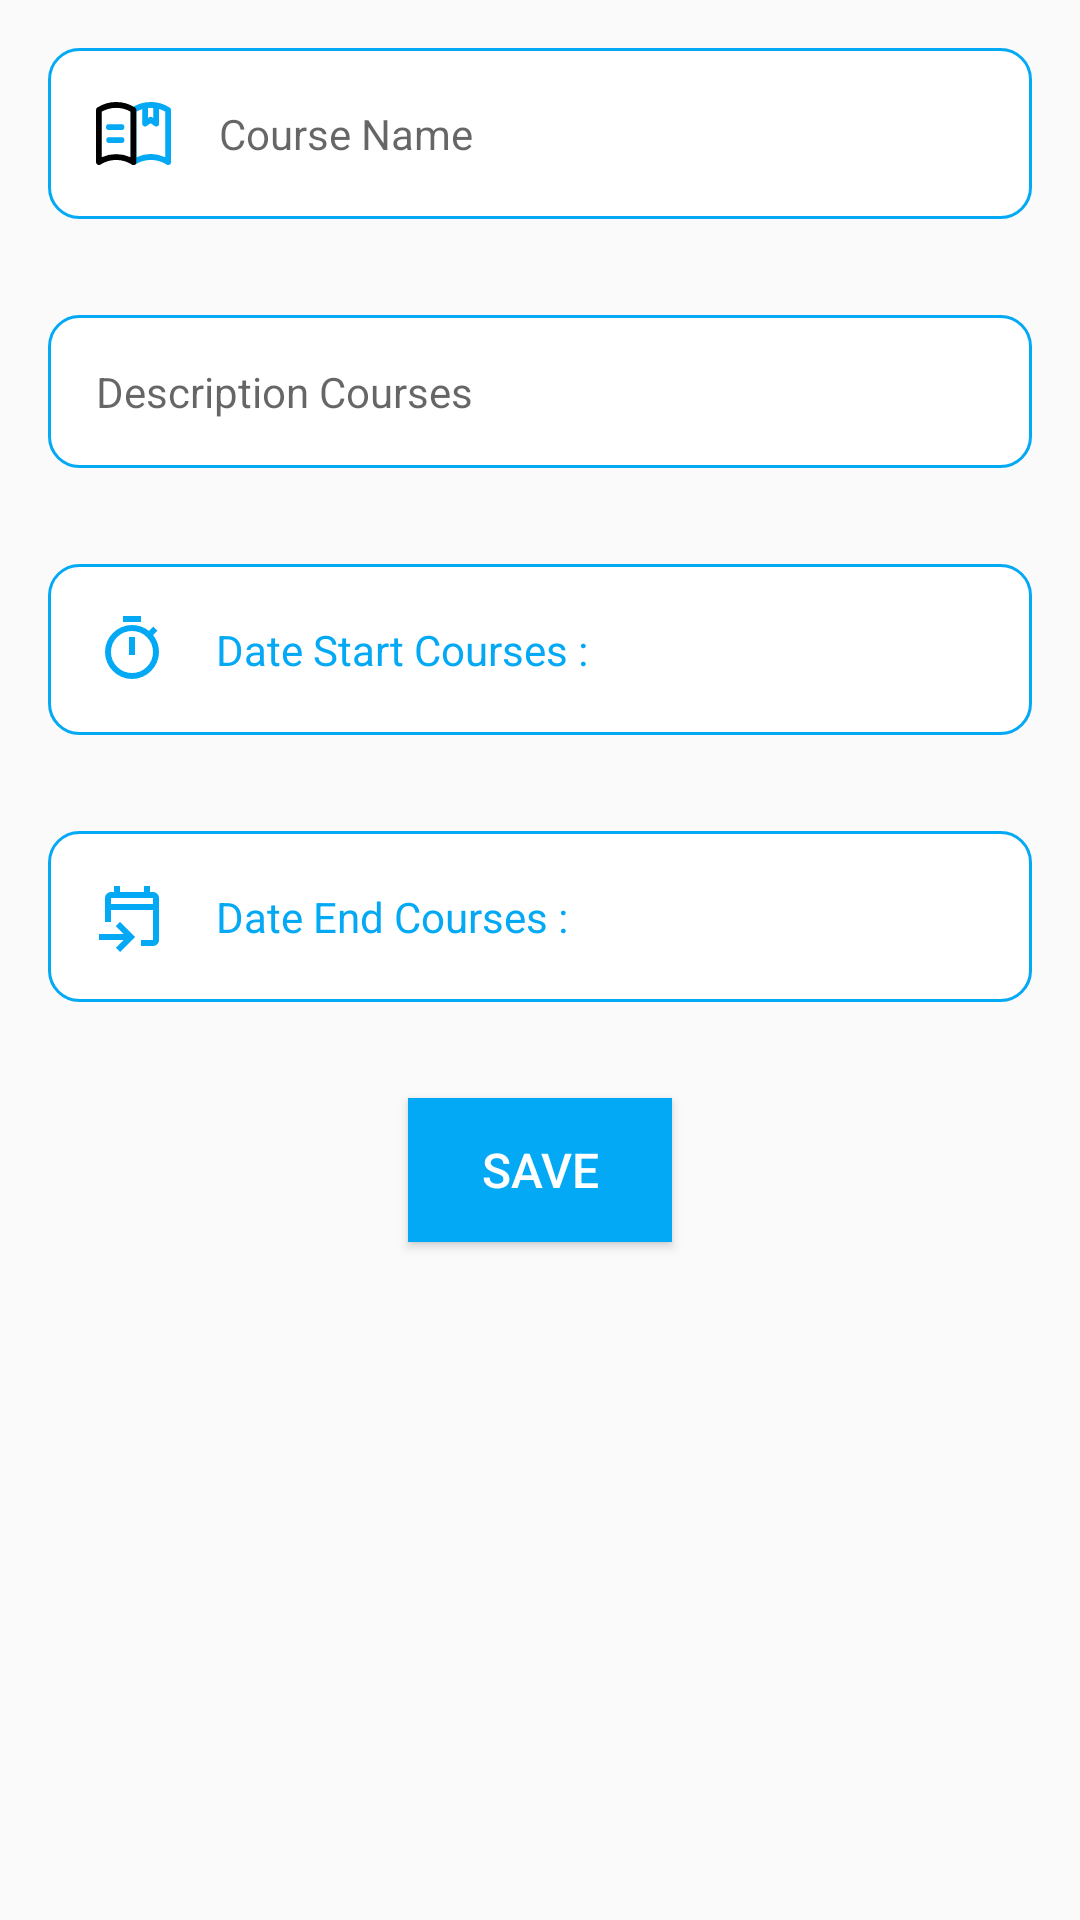

The Android layout XML behind this screen, and the referenced resources:
<!-- AndroidManifest.xml: application theme Theme.SaveCourses -->
<!-- res/layout/activity_add_courses.xml -->
<?xml version="1.0" encoding="utf-8"?>
<ScrollView xmlns:android="http://schemas.android.com/apk/res/android"
    xmlns:app="http://schemas.android.com/apk/res-auto"
    xmlns:tools="http://schemas.android.com/tools"
    android:layout_width="match_parent"
    android:layout_gravity="center"
    android:layout_height="match_parent">

    <LinearLayout
        android:layout_width="match_parent"
        android:layout_height="match_parent"
        android:gravity="center"
        android:orientation="vertical">

        <EditText
            android:id="@+id/name_course_et"
            style="@style/EditTextStyle"
            android:layout_height="57dp"
            android:drawableStart="@drawable/ic_name_course"
            android:hint="@string/course_name"
            android:inputType="text" />


        <EditText
            android:id="@+id/description_course_et"
            style="@style/EditTextStyle"
            android:layout_height="wrap_content"
            android:hint="@string/description"
            android:inputType="textMultiLine" />

        <TextView
            android:id="@+id/date_start_courses_tv"
            android:drawableStart="@drawable/ic_courses_start"
            style="@style/EditTextStyle"
            android:layout_height="57dp"
            android:text="@string/date_start_courses"/>


        <TextView
            android:id="@+id/date_end_courses_tv"
            android:drawableStart="@drawable/ic_courses_end"
            style="@style/EditTextStyle"
            android:layout_height="57dp"
            android:text="@string/date_end_courses"/>



        <Button
            android:id="@+id/save_btn"
            style="@style/ButtonStyle"
            android:layout_width="wrap_content"
            android:layout_height="wrap_content"
            android:text="@string/save" />

    </LinearLayout>
</ScrollView>
<!-- resources referenced by this layout -->
<resources>
  <!-- drawable ic_courses_end (drawable) -->
  <vector xmlns:android="http://schemas.android.com/apk/res/android"
      android:width="24dp"
      android:height="24dp"
      android:viewportWidth="960"
      android:viewportHeight="960">
    <path
        android:fillColor="@color/base"
        android:pathData="M600,880v-80h160v-400L200,400v160h-80v-320q0,-33 23.5,-56.5T200,160h40v-80h80v80h320v-80h80v80h40q33,0 56.5,23.5T840,240v560q0,33 -23.5,56.5T760,880L600,880ZM320,960l-56,-56 103,-104L40,800v-80h327L264,616l56,-56 200,200L320,960ZM200,320h560v-80L200,240v80ZM200,320v-80,80Z"/>
  </vector>
  <!-- drawable ic_courses_start (drawable) -->
  <vector xmlns:android="http://schemas.android.com/apk/res/android"
      android:width="24dp"
      android:height="24dp"
      android:viewportWidth="960"
      android:viewportHeight="960">
    <path
        android:fillColor="@color/base"
        android:pathData="M360,120v-80h240v80L360,120ZM440,560h80v-240h-80v240ZM480,880q-74,0 -139.5,-28.5T226,774q-49,-49 -77.5,-114.5T120,520q0,-74 28.5,-139.5T226,266q49,-49 114.5,-77.5T480,160q62,0 119,20t107,58l56,-56 56,56 -56,56q38,50 58,107t20,119q0,74 -28.5,139.5T734,774q-49,49 -114.5,77.5T480,880ZM480,800q116,0 198,-82t82,-198q0,-116 -82,-198t-198,-82q-116,0 -198,82t-82,198q0,116 82,198t198,82ZM480,520Z"/>
  </vector>
  <string name="course_name">Course Name</string>
  <string name="date_end_courses">Date End Courses : </string>
  <string name="date_start_courses">Date Start Courses : </string>
  <string name="description">Description Courses</string>
  <string name="save">Save</string>
  <style name="ButtonStyle" parent="Widget.AppCompat.Button">
          <item name="android:background">@color/base</item>
          <item name="android:textColor">@color/white</item>
          <item name="android:textSize">16sp</item>
          <item name="android:radius">8dp</item>
          <item name="android:layout_margin">16dp</item>
  
      </style>
  <style name="EditTextStyle" parent="Widget.AppCompat.EditText">
          <item name="android:textColor">@color/base</item>
          <item name="android:background">@drawable/background_editext</item>
          <item name="android:textAppearance">@style/TextAppearance.AppCompat.Body1</item>
          <item name="android:layout_margin">16dp</item>
          <item name="android:layout_width">match_parent</item>
          <item name="android:drawablePadding">16dp</item>
          <item name="android:padding">16dp</item>
      </style>
  <style name="Theme.SaveCourses" parent="Base.Theme.SaveCourses" />
  <color name="base">#03A9F4</color>
  <color name="white">#FFFFFFFF</color>
  <!-- drawable background_editext (drawable) -->
  <shape xmlns:android="http://schemas.android.com/apk/res/android"
      android:shape="rectangle">
      <solid android:color="#FFFFFF" />
      <stroke
          android:width="1dp"
          android:color="@color/base" />
      <corners android:radius="10dp" />
  </shape>
  <style name="Base.Theme.SaveCourses" parent="Theme.AppCompat.Light.DarkActionBar">
          
          
  
          <item name="colorPrimary">@color/base</item>
          <item name="colorPrimaryDark">@color/base</item>
          <item name="colorAccent">@color/base</item>
          
          <item name="android:actionBarStyle">@style/CustomActionBar</item>
          
          <item name="android:actionBarTabTextStyle">@style/CustomActionBarText</item>
          
          <item name="android:navigationBarColor">@color/base</item>
      </style>
  <style name="CustomActionBar" parent="@style/Widget.AppCompat.ActionBar">
          
          <item name="android:background">@color/base</item>
      </style>
  <style name="CustomActionBarText" parent="@style/TextAppearance.AppCompat.Widget.ActionBar.Title">
          
          <item name="android:textColor">@color/white</item>
          
          <item name="android:textSize">20sp</item>
      </style>
</resources>
